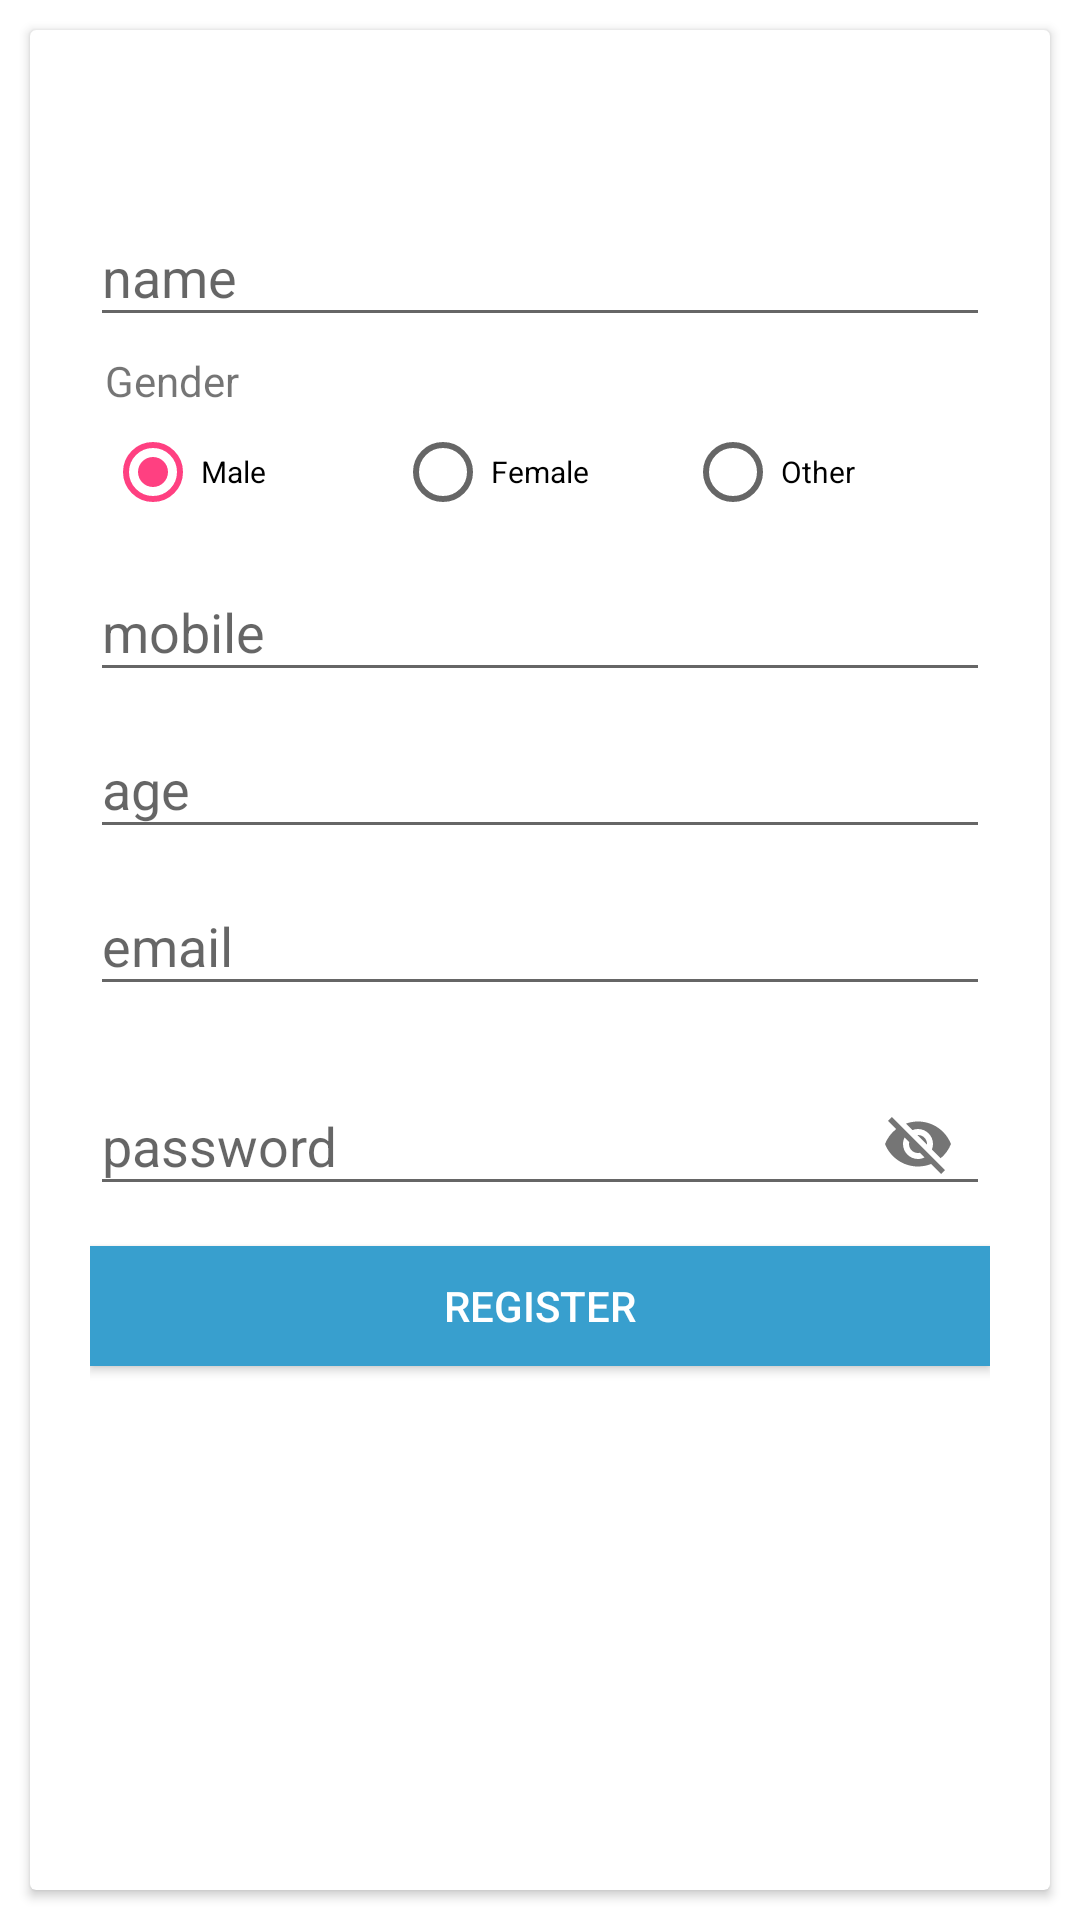

Android layout source for this screen:
<!-- AndroidManifest.xml: application theme AppTheme -->
<!-- res/layout/activity_register.xml -->
<?xml version="1.0" encoding="utf-8"?>
<layout>

    <RelativeLayout xmlns:android="http://schemas.android.com/apk/res/android"
        xmlns:app="http://schemas.android.com/apk/res-auto"
        xmlns:tools="http://schemas.android.com/tools"
        android:layout_width="match_parent"
        android:background="@color/white"
        android:layout_height="match_parent"
        tools:context=".ui.register.RegisterActivity">

        <android.support.v7.widget.CardView
            android:elevation="5dp"
            android:layout_margin="10dp"
            android:layout_width="match_parent"
            android:layout_height="match_parent">

            <LinearLayout

                android:layout_width="match_parent"
                android:layout_height="match_parent"
                android:layout_marginLeft="20dp"
                android:layout_marginRight="20dp"
                android:layout_marginTop="50dp"
                android:orientation="vertical">

                <android.support.design.widget.TextInputLayout
                    android:layout_width="match_parent"
                    android:layout_height="wrap_content">

                    <android.support.design.widget.TextInputEditText
                        android:id="@+id/name"
                        android:layout_width="match_parent"
                        android:layout_height="wrap_content"
                        android:hint="name" />
                </android.support.design.widget.TextInputLayout>

                <TextView
                    android:layout_marginTop="5dp"
           android:layout_marginLeft="5dp"
                    android:text="Gender"
                    android:layout_width="match_parent"
                    android:layout_height="wrap_content" />

                <RadioGroup
                    android:id="@+id/gender"

                    android:layout_width="match_parent"
                    android:layout_height="wrap_content"
                    android:layout_margin="5dp"
                    android:layout_marginBottom="5dp"
                    android:layout_marginLeft="5dp"
                    android:layout_marginTop="2dp"
                    android:gravity="left"
                    android:orientation="horizontal">

                    <RadioButton
                        android:id="@+id/male"
                        android:layout_width="match_parent"
                        android:layout_height="wrap_content"
                        android:layout_gravity="center"

                        android:layout_weight="1"
                        android:checked="true"
                        android:hint="GENDER"
                        android:text="Male"
                        android:textSize="10sp" />

                    <RadioButton
                        android:id="@+id/female"
                        android:layout_width="match_parent"
                        android:layout_height="wrap_content"
                        android:layout_gravity="center"

                        android:layout_weight="1"
                        android:text="Female"
                        android:textSize="10sp" />

                    <RadioButton
                        android:id="@+id/other"
                        android:layout_width="match_parent"
                        android:layout_height="wrap_content"
                        android:layout_gravity="center"

                        android:layout_weight="1"
                        android:text="Other"
                        android:textSize="10sp" />


                </RadioGroup>

                <android.support.design.widget.TextInputLayout
                    android:layout_width="match_parent"
                    android:layout_height="wrap_content">

                    <android.support.design.widget.TextInputEditText
                        android:id="@+id/mobile"
                        android:inputType="numberDecimal"
                        android:maxLength="10"
                        android:layout_width="match_parent"
                        android:layout_height="wrap_content"
                        android:hint="mobile" />
                </android.support.design.widget.TextInputLayout>

                <android.support.design.widget.TextInputLayout
                    android:layout_width="match_parent"
                    android:layout_height="wrap_content">

                    <android.support.design.widget.TextInputEditText
                        android:inputType="number"
                        android:maxLength="3"
                        android:id="@+id/age"
                        android:layout_width="match_parent"
                        android:layout_height="wrap_content"
                        android:hint="age" />
                </android.support.design.widget.TextInputLayout>

                <android.support.design.widget.TextInputLayout
                    android:layout_width="match_parent"
                    android:layout_height="wrap_content">

                    <android.support.design.widget.TextInputEditText
                        android:id="@+id/email"
                        android:layout_width="match_parent"
                        android:layout_height="wrap_content"
                        android:hint="email" />
                </android.support.design.widget.TextInputLayout>

                <android.support.design.widget.TextInputLayout
                    android:layout_width="match_parent"
                    android:layout_height="wrap_content">

                    <android.support.design.widget.TextInputEditText
                        android:id="@+id/poc"
                        android:layout_width="match_parent"
                        android:layout_height="wrap_content"
                        android:hint="point of contact"
                        android:visibility="gone" />
                </android.support.design.widget.TextInputLayout>

                <android.support.design.widget.TextInputLayout
                    app:passwordToggleEnabled="true"
                    android:layout_width="match_parent"
                    android:layout_height="wrap_content">

                    <android.support.design.widget.TextInputEditText
                        android:id="@+id/password"
                        android:layout_width="match_parent"
                        android:layout_height="wrap_content"
                        android:hint="password" />
                </android.support.design.widget.TextInputLayout>

                <Button
                    android:textColor="@color/white"
                    android:background="@color/colorPrimary"
                    android:id="@+id/register"
                    android:layout_width="match_parent"
                    android:layout_height="40dp"
                    android:layout_marginTop="10dp"
                    android:text="Register" />
            </LinearLayout>

        </android.support.v7.widget.CardView>

    </RelativeLayout>
</layout>
<!-- resources referenced by this layout -->
<resources>
  <color name="colorPrimary">#389fce</color>
  <color name="white">#ffffff</color>
  <style name="AppTheme" parent="Theme.AppCompat.Light.DarkActionBar">
          
          <item name="colorPrimary">@color/colorPrimary</item>
          <item name="colorPrimaryDark">@color/colorPrimaryDark</item>
          <item name="colorAccent">@color/colorAccent</item>
      </style>
  <color name="colorPrimaryDark">#389fce</color>
  <color name="colorAccent">#FF4081</color>
</resources>
